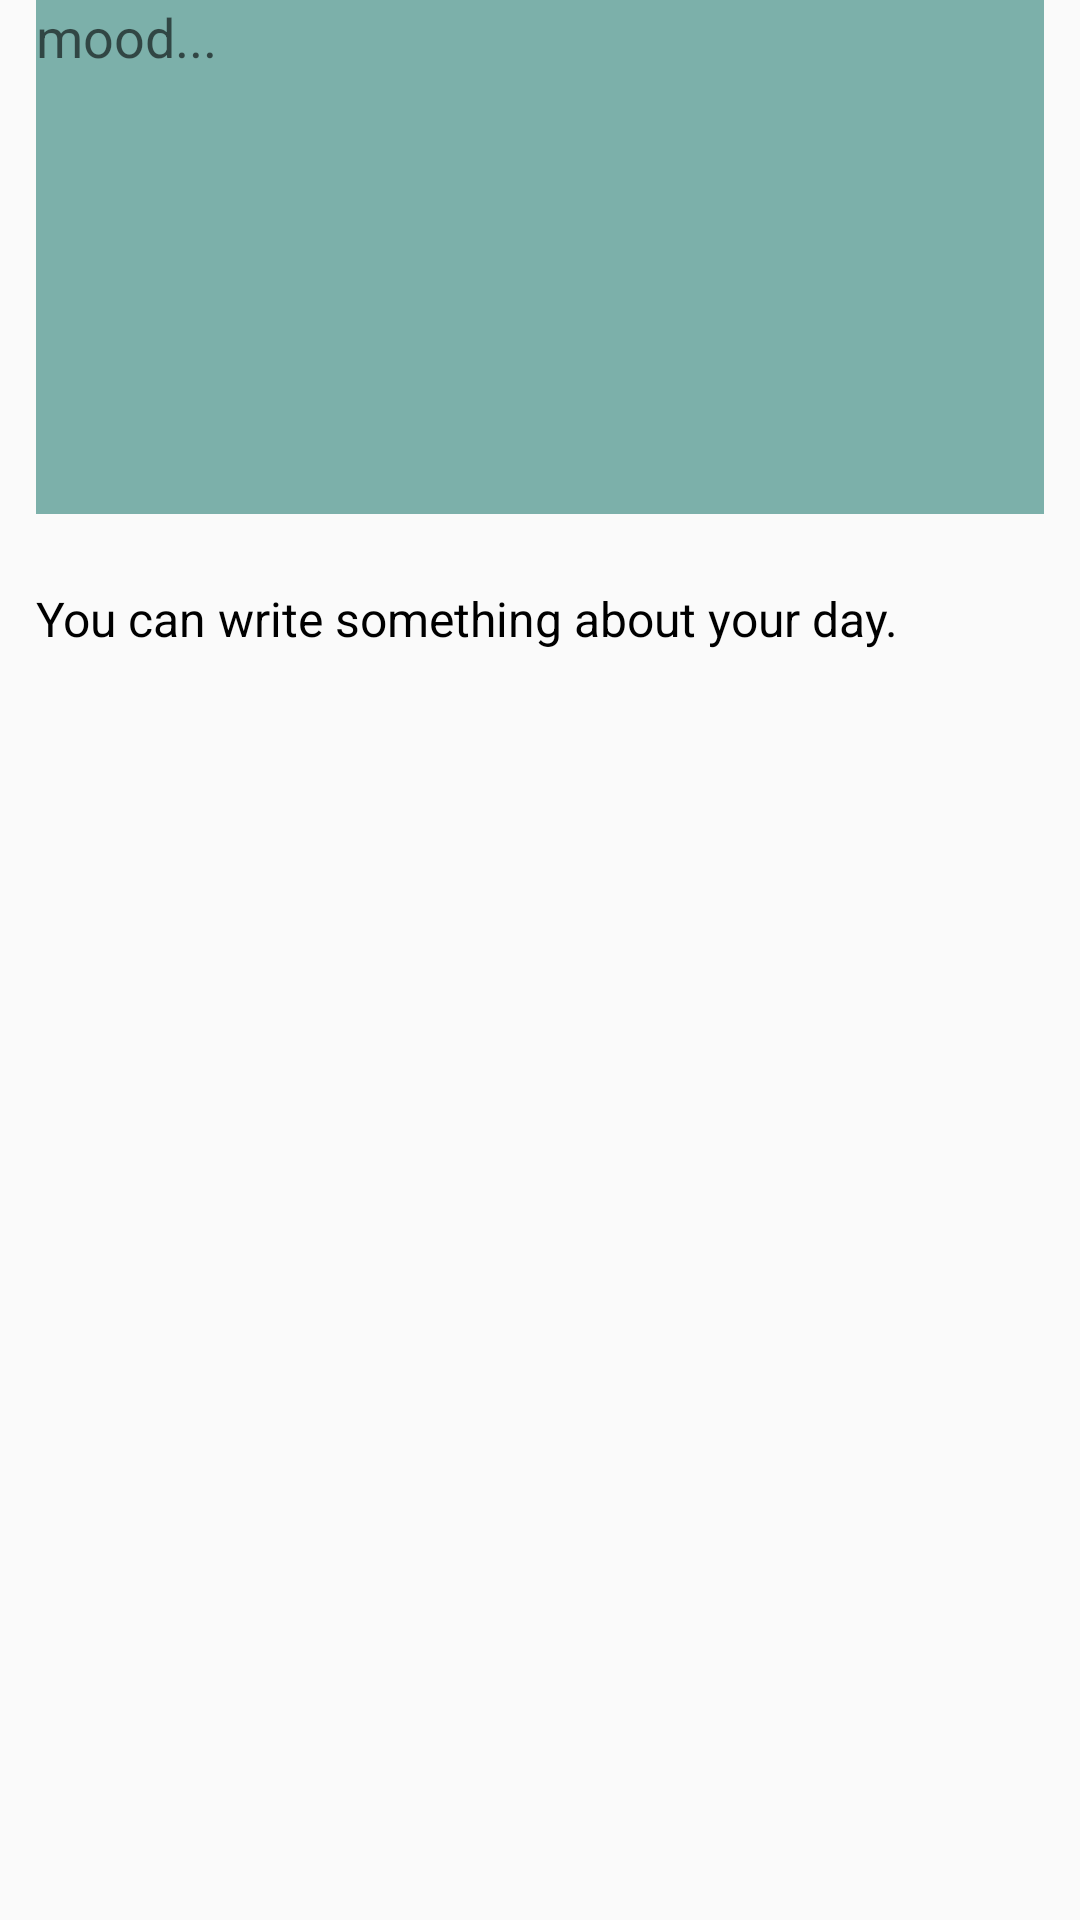

This screen was rendered from an Android layout file. Write that file and the resources it references.
<!-- AndroidManifest.xml: application theme Theme.AppCompat.Light.NoActionBar -->
<!-- res/layout/mood_info_layout.xml -->
<?xml version="1.0" encoding="utf-8"?>
<LinearLayout
    xmlns:android="http://schemas.android.com/apk/res/android"
    android:orientation="vertical"
    android:layout_width="match_parent"
    android:layout_height="wrap_content">

    <EditText
        android:id="@+id/today_mood_input"
        android:layout_marginStart="@dimen/medium_margin"
        android:layout_marginEnd="@dimen/medium_margin"
        android:layout_marginBottom="@dimen/medium_margin"
        android:inputType="textMultiLine"
        android:lines="8"
        android:textColor="@color/white"
        android:background="@color/colorPrimaryTransparent"
        android:minLines="8"
        android:gravity="start"
        android:maxLines="8"
        android:hint="@string/today_mood"
        android:scrollbars="vertical"
        android:layout_height="wrap_content"
        android:layout_width="match_parent" />

    <TextView
        android:layout_marginStart="@dimen/medium_margin"
        android:layout_marginTop="@dimen/medium_margin"
        android:layout_marginEnd="@dimen/medium_margin"
        android:layout_marginBottom="@dimen/large_margin"
        android:text="@string/day_mood_description"
        android:textSize="@dimen/medium_text"
        android:textColor="@color/black"
        android:layout_width="wrap_content"
        android:layout_height="wrap_content" />

</LinearLayout>
<!-- resources referenced by this layout -->
<resources>
  <color name="black">#000000</color>
  <color name="colorPrimaryTransparent">#8000695c</color>
  <color name="white">#FFFFFF</color>
  <dimen name="large_margin">16dp</dimen>
  <dimen name="medium_margin">12dp</dimen>
  <dimen name="medium_text">16sp</dimen>
  <string name="day_mood_description">You can write something about your day.</string>
  <string name="today_mood">mood...</string>
</resources>
